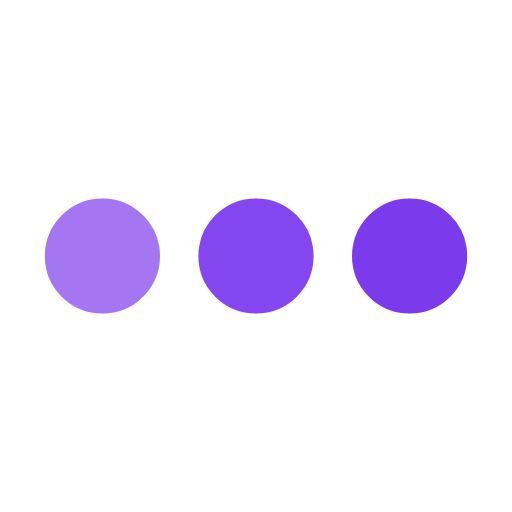
t = 0.00 s
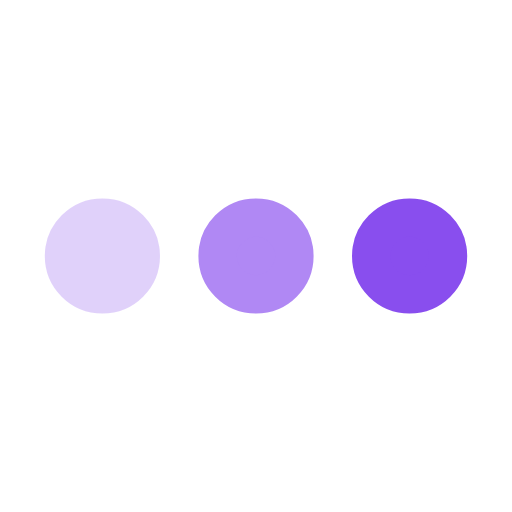
t = 0.25 s
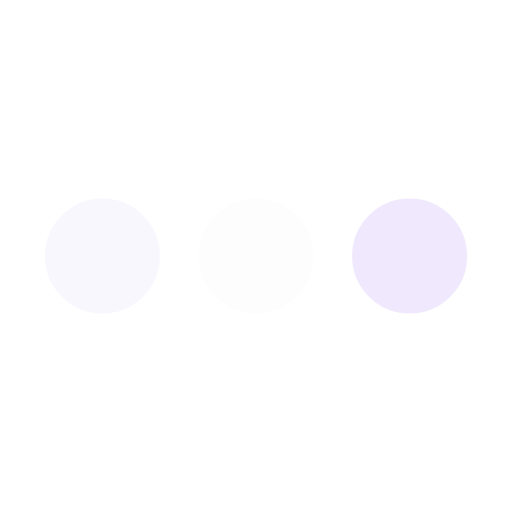
t = 0.75 s
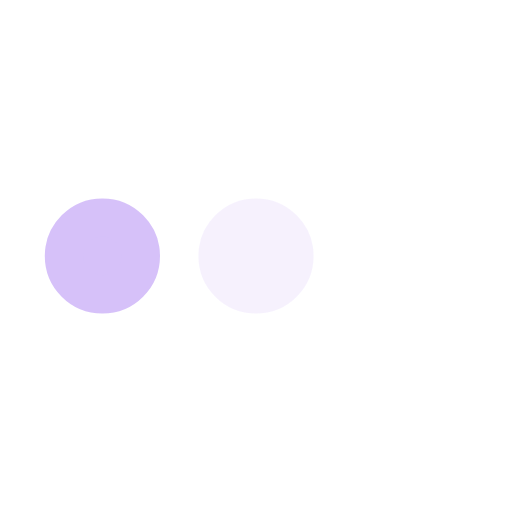
t = 1.00 s
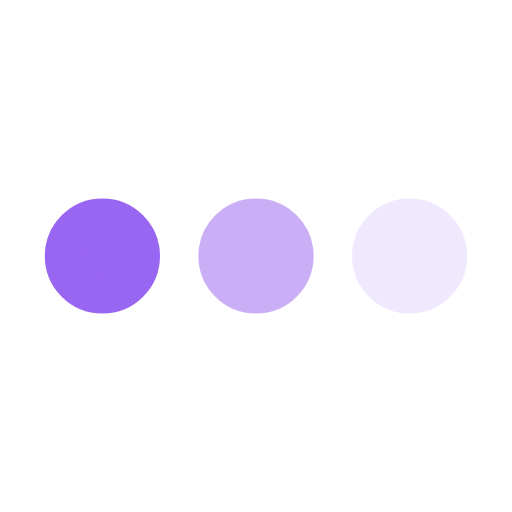
t = 1.25 s
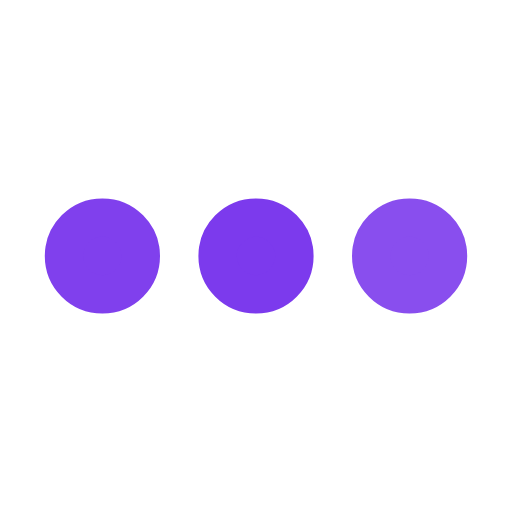
t = 1.75 s

The animated SVG that drew these frames (rendered in a browser with its animation timeline set to each time). Animation: 3 SMIL elements (animate=3); one cycle of 2.00 s, repeats indefinitely.

﻿<svg xmlns='http://www.w3.org/2000/svg' viewBox='0 0 200 200'><circle fill='#7C3AED' stroke='#7C3AED' stroke-width='15' r='15' cx='40' cy='100'><animate attributeName='opacity' calcMode='spline' dur='2' values='1;0;1;' keySplines='.5 0 .5 1;.5 0 .5 1' repeatCount='indefinite' begin='-.4'></animate></circle><circle fill='#7C3AED' stroke='#7C3AED' stroke-width='15' r='15' cx='100' cy='100'><animate attributeName='opacity' calcMode='spline' dur='2' values='1;0;1;' keySplines='.5 0 .5 1;.5 0 .5 1' repeatCount='indefinite' begin='-.2'></animate></circle><circle fill='#7C3AED' stroke='#7C3AED' stroke-width='15' r='15' cx='160' cy='100'><animate attributeName='opacity' calcMode='spline' dur='2' values='1;0;1;' keySplines='.5 0 .5 1;.5 0 .5 1' repeatCount='indefinite' begin='0'></animate></circle></svg>